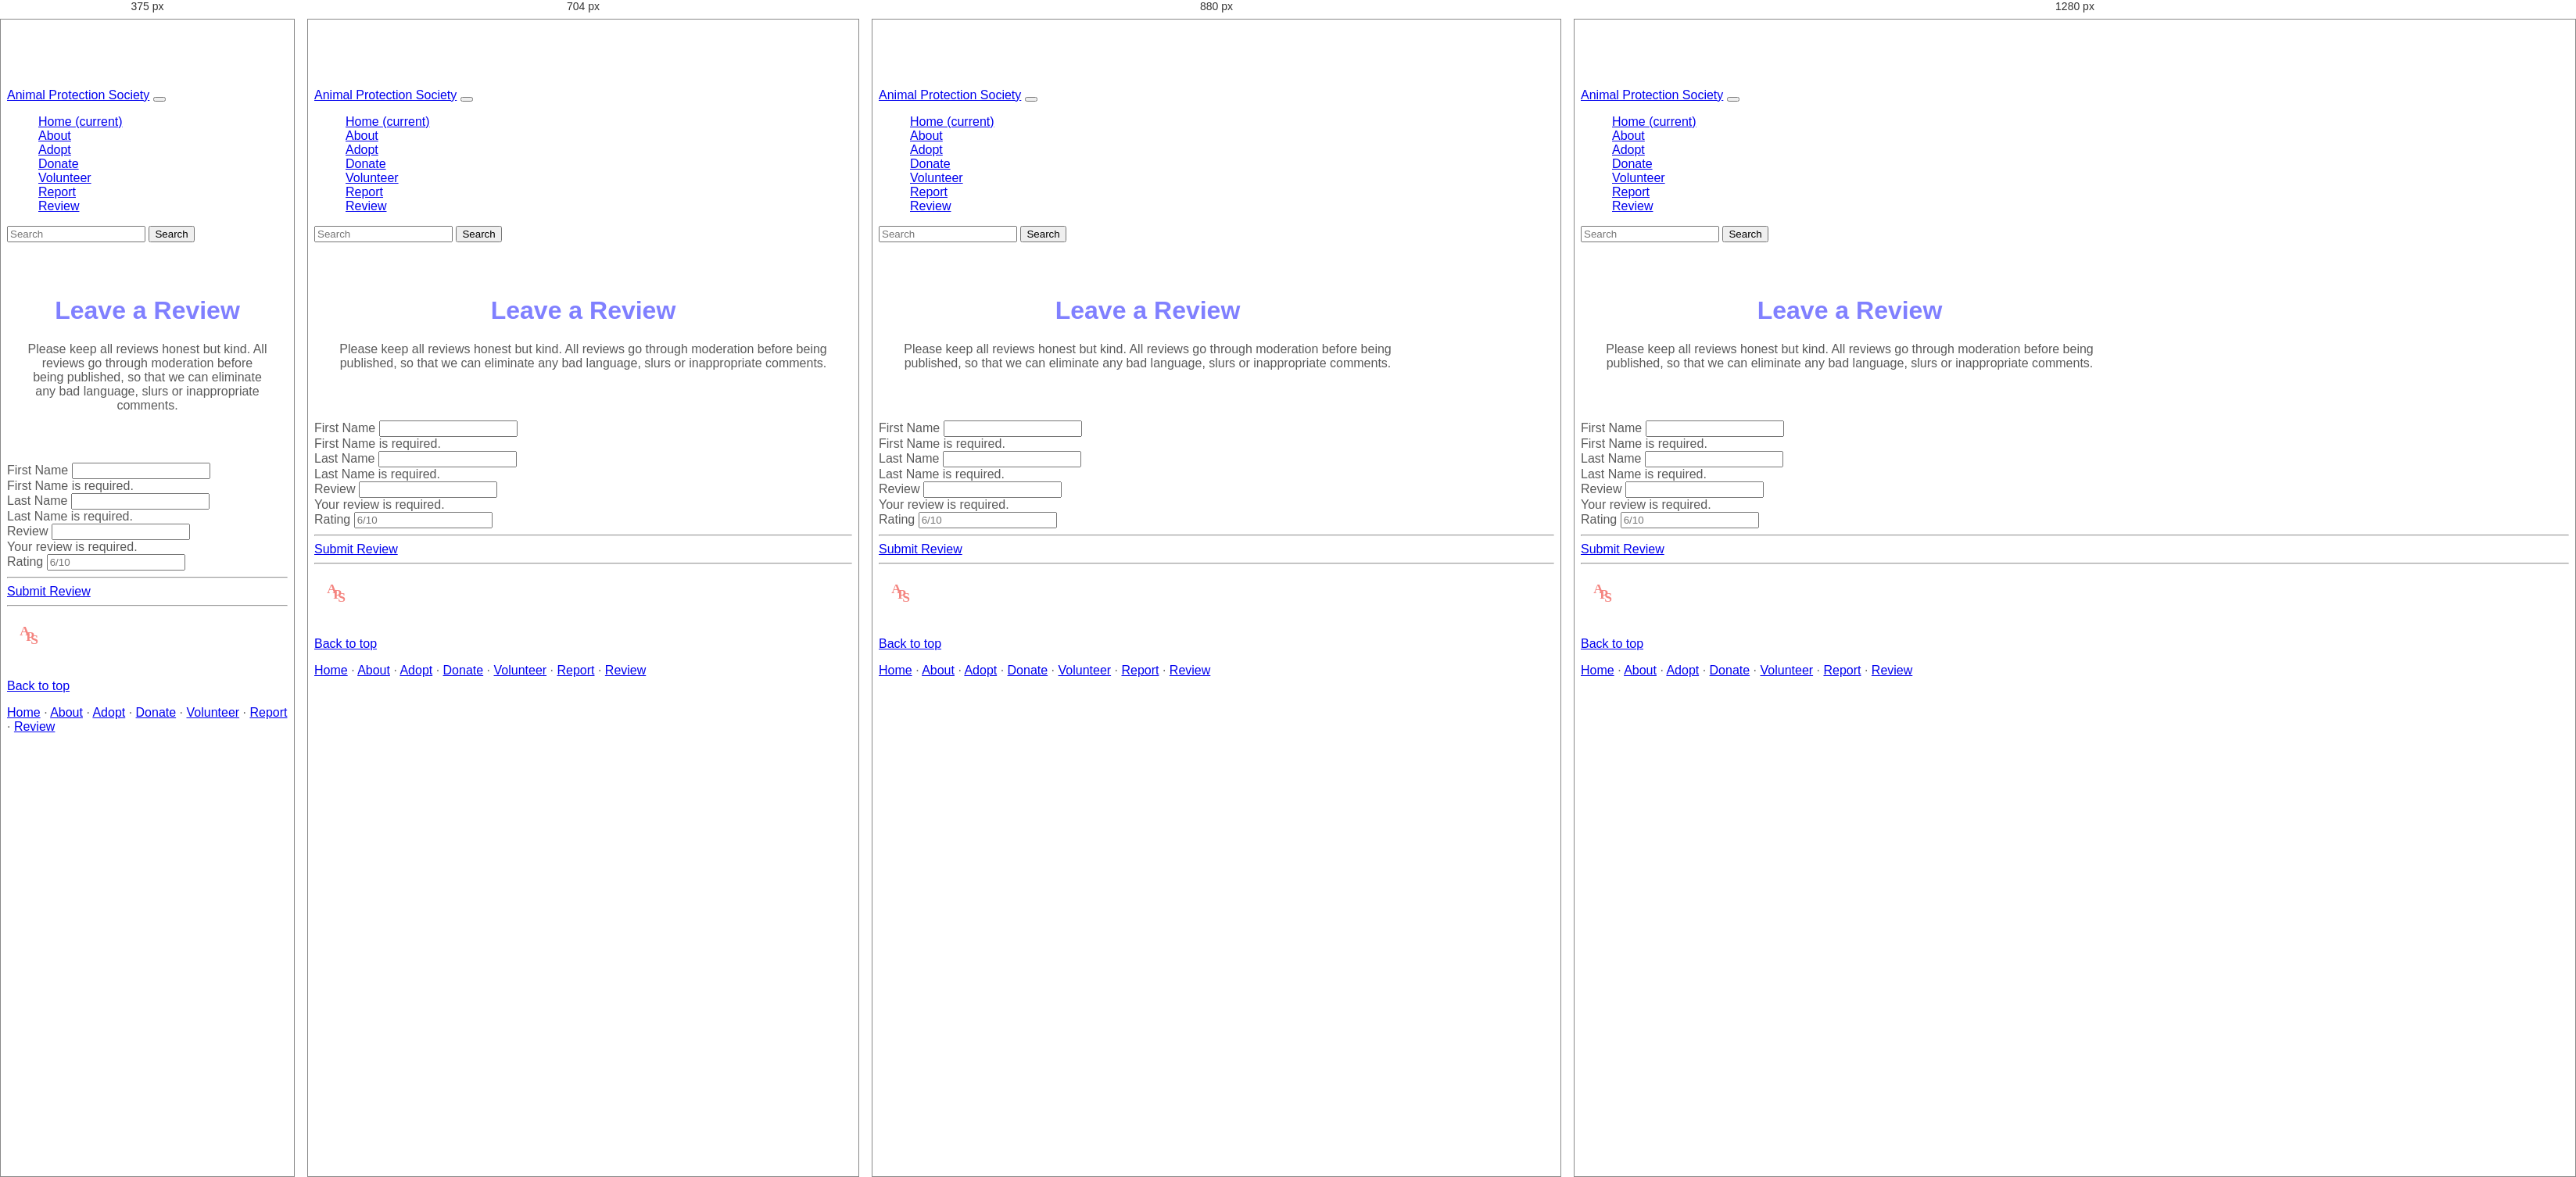
Rendered at 375 px, 704 px, 880 px and 1280 px, left to right.

<!-- file: review-leave.html -->
<!doctype html>
<html lang="en">
  <head>
    <!-- Required meta tags -->
    <meta charset="utf-8">
    <meta name="viewport" content="width=device-width, initial-scale=1, shrink-to-fit=no">

    <!-- Bootstrap CSS -->
    <link rel="stylesheet" href="https://stackpath.bootstrapcdn.com/bootstrap/4.4.1/css/bootstrap.min.css" integrity="sha384-Vkoo8x4CGsO3+Hhxv8T/Q5PaXtkKtu6ug5TOeNV6gBiFeWPGFN9MuhOf23Q9Ifjh" crossorigin="anonymous">
      
    <!-- Favicons -->
    <link rel="apple-touch-icon" href="/docs/4.4/assets/img/favicons/apple-touch-icon.png" sizes="180x180">
    <link rel="icon" href="/docs/4.4/assets/img/favicons/favicon-32x32.png" sizes="32x32" type="image/png">
    <link rel="icon" href="/docs/4.4/assets/img/favicons/favicon-16x16.png" sizes="16x16" type="image/png">
    <link rel="manifest" href="/docs/4.4/assets/img/favicons/manifest.json">
    <link rel="mask-icon" href="/docs/4.4/assets/img/favicons/safari-pinned-tab.svg" color="#563d7c">
    <link rel="icon" href="/docs/4.4/assets/img/favicons/favicon.ico">
      
    <style>
      .bd-placeholder-img {
        font-size: 1.125rem;
        text-anchor: middle;
        -webkit-user-select: none;
        -moz-user-select: none;
        -ms-user-select: none;
        user-select: none;
      }

      @media (min-width: 768px) {
        .bd-placeholder-img-lg {
          font-size: 3.5rem;
        }
      }
    </style>
      
      <link href="https://fonts.googleapis.com/css2?family=Montserrat:ital,wght@0,100;0,200;0,300;0,400;0,500;0,600;1,100;1,200;1,300;1,400;1,500&family=Overpass:ital,wght@0,100;0,200;0,300;0,400;0,600;0,700;0,800;0,900;1,100;1,200;1,300;1,400;1,600;1,700;1,800;1,900&display=swap" rel="stylesheet">
      
    <!-- Custom styles for this website -->
    <link href="css/carousel.css" rel="stylesheet">
    <link href="css/custom.css" rel="stylesheet">

    <title>Animal Protection Society</title>
  </head>
    
  <body>
      
    <header>
      <nav class="navbar navbar-expand-md navbar-dark fixed-top bg-dark">
        <a class="navbar-brand" href="#">Animal Protection Society</a>
        <button class="navbar-toggler" type="button" data-toggle="collapse" data-target="#navbarCollapse" aria-controls="navbarCollapse" aria-expanded="false" aria-label="Toggle navigation">
          <span class="navbar-toggler-icon"></span>
        </button>
        <div class="collapse navbar-collapse" id="navbarCollapse">
          <ul class="navbar-nav mr-auto">
            <li class="nav-item active">
              <a class="nav-link" href="index.html">Home <span class="sr-only">(current)</span></a>
            </li>
            <li class="nav-item">
              <a class="nav-link" href="about.html">About</a>
            </li>
            <li class="nav-item">
              <a class="nav-link" href="adopt.html">Adopt</a>
            </li>
            <li class="nav-item">
              <a class="nav-link" href="donate.html">Donate</a>
            </li>
            <li class="nav-item">
              <a class="nav-link" href="volunteer.html">Volunteer</a>
            </li>
            <li class="nav-item">
              <a class="nav-link" href="report.html">Report</a>
            </li>
            <li class="nav-item">
              <a class="nav-link" href="review.html">Review</a>
            </li>
          </ul>
          <form class="form-inline mt-2 mt-md-0">
            <input class="form-control mr-sm-2" type="text" placeholder="Search" aria-label="Search">
            <button class="btn btn-outline-light my-2 my-sm-0" type="submit">Search</button>
          </form>
        </div>
      </nav>
    </header>
         
    <main role="main">
        
        <div class="starter-template container lead-narrow">
        <h1>Leave a Review</h1>
        <p class="lead">Please keep all reviews honest but kind. All reviews go through moderation before being published, so that we can eliminate any bad language, slurs or inappropriate comments. </p>
        </div>
          
    <div class="col-md-8 order-md-1 container">
      <form class="needs-validation" novalidate>
        <div class="row">
          <div class="col-md-6 mb-3">
            <label for="FirstName">First Name</label>
            <input type="text" class="form-control" id="firstname" placeholder="" value="" required>
            <div class="invalid-feedback">
              First Name is required.
            </div>
          </div>
          <div class="col-md-6 mb-3">
            <label for="LastName">Last Name</label>
            <input type="text" class="form-control" id="lastname" placeholder="" value="" required>
            <div class="invalid-feedback">
              Last Name is required.
            </div>
          </div>
        </div>

        <div class="mb-3">
          <label for="review">Review</label>
            <input type="text" class="form-control" id="review" placeholder="" required>
            <div class="invalid-feedback" style="width: 100%;">
              Your review is required.
            </div>
        </div>

        <div class="mb-3">
          <label for="rating">Rating</label>
          <input type="text" class="form-control" id="review" placeholder="6/10">
        </div>
      
        <hr class="mb-4">
       

        <a class="btn btn-secondary btn-lg btn-block" href="review-thanks.html" role="button">Submit Review</a>
      </form>
        
        <hr class="mb-4">
        
        </div>

      <!-- FOOTER -->
      <footer class="container">
         <img src="Images/logo3.svg" height="35px" width="35px">
        <p class="float-right"><a href="#">Back to top</a></p>
        <p> <a href="index.html">Home</a> &middot; <a href="about.html">About</a> &middot; <a href="adopt.html">Adopt</a> &middot; <a href="donate.html">Donate</a> &middot; <a href="volunteer.html">Volunteer</a> &middot; <a href="report.html">Report</a> &middot; <a href="review.html">Review</a></p>
      </footer>
    
      </main>

    <!-- Optional JavaScript -->
    <!-- jQuery first, then Popper.js, then Bootstrap JS -->
    <script src="https://code.jquery.com/jquery-3.4.1.slim.min.js" integrity="sha384-J6qa4849blE2+poT4WnyKhv5vZF5SrPo0iEjwBvKU7imGFAV0wwj1yYfoRSJoZ+n" crossorigin="anonymous"></script>
    <script src="https://cdn.jsdelivr.net/npm/popper.js@1.16.0/dist/umd/popper.min.js" integrity="sha384-Q6E9RHvbIyZFJoft+2mJbHaEWldlvI9IOYy5n3zV9zzTtmI3UksdQRVvoxMfooAo" crossorigin="anonymous"></script>
    <script src="https://stackpath.bootstrapcdn.com/bootstrap/4.4.1/js/bootstrap.min.js" integrity="sha384-wfSDF2E50Y2D1uUdj0O3uMBJnjuUD4Ih7YwaYd1iqfktj0Uod8GCExl3Og8ifwB6" crossorigin="anonymous"></script>
  </body>
</html>

/* @media block from carousel.css */
@media (min-width: 40em) {
  /* Bump up size of carousel content */
  .carousel-caption p {
    margin-bottom: 1.25rem;
    font-size: 1.25rem;
    line-height: 1.4;
  }

  .featurette-heading {
    font-size: 50px;
  }
    
   .featurette-heading2 {
    font-size: 50px;
  }
}

/* @media block from carousel.css */
@media (min-width: 62em) {
  .featurette-heading {
    margin-top: 12px;
  }
}

/* @media block from carousel.css */
@media (min-width: 62em) {
  .featurette-heading2 {
    margin-left: 40px;
  }
}

/* @media block from custom.css */
@media screen and (max-width: 576px) {
   .card {
/*   background-color: tomato;*/
   max-width: 400px;
   margin: 0 auto;
        }
}